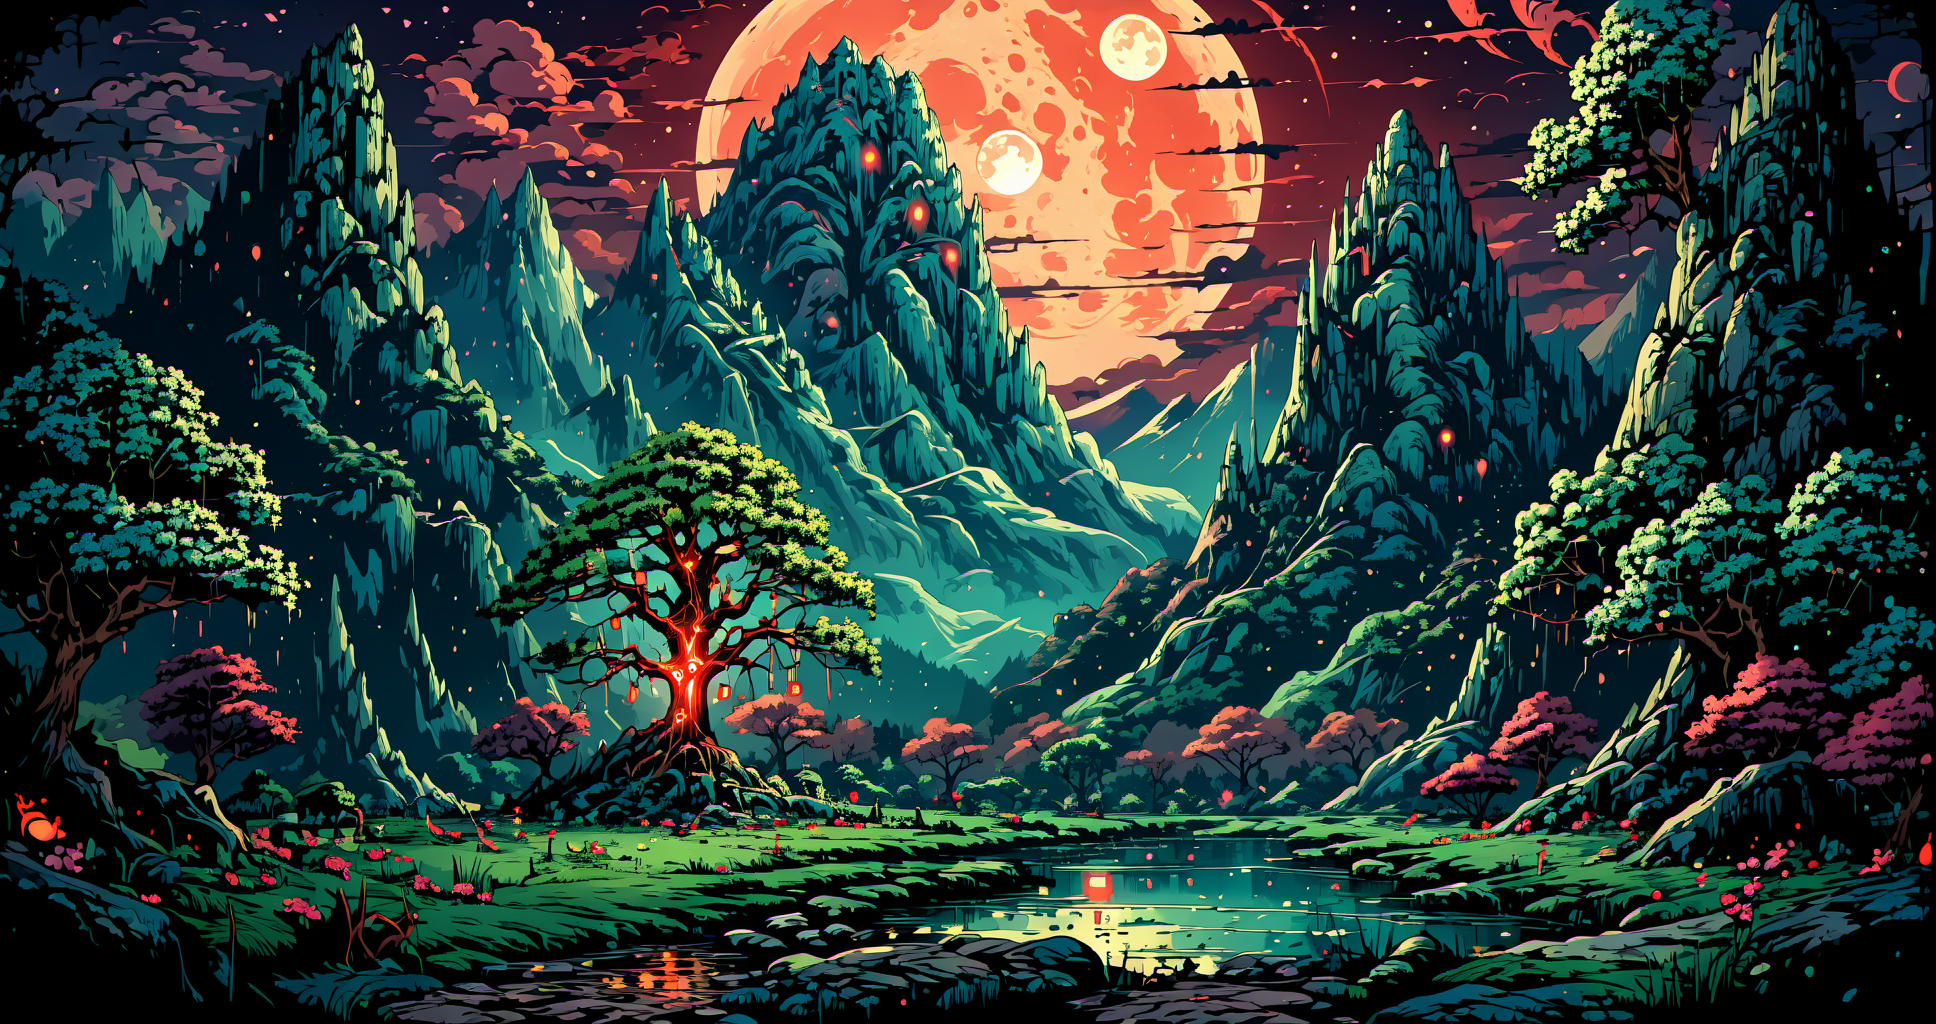
Generation parameters embedded in this image by AUTOMATIC1111 Stable Diffusion web UI or a fork of it (Forge, ...) (PNG 'parameters' text chunk):
45 megapixel, he ethereal beauty of a mystical landscape under the red moonlight. The scene should be illuminated by a large, radiant moon, casting its glow upon a twisted, yet majestic tree with blossoms that seem to sparkle in the night. The tree’s roots should be deeply embedded into rocky terrain, symbolizing its ancient existence. In the background, towering mountains loom, their peaks veiled in mist. A serene lake at the foot of the mountains reflects the moon’s luminescence. Incorporate elements that evoke a sense of magic and mystery <lora:Ive_Got_The_Power:1>
Steps: 46, Sampler: DPM++ 2M Karras, CFG scale: 7, Seed: 2379840537, Size: 968x512, Model hash: ee1fdc86f7, Model: ghostxl_v10BakedVAE, Denoising strength: 0.7, Hires upscale: 2, Hires upscaler: Latent, Lora hashes: "Ive_Got_The_Power: e46887c0abca", Version: 1.7.0